Dataset: preprocessed (GitHub, drithh/skin-cancer-classification). Classes: benign, malignant.

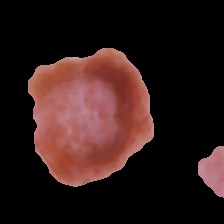
Label: malignant

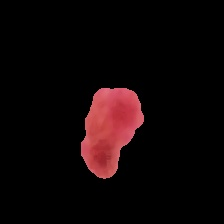
Label: benign

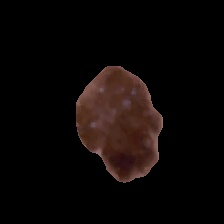
Label: malignant

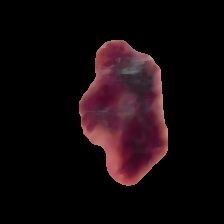
Label: malignant

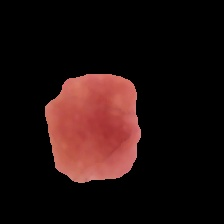
Label: benign

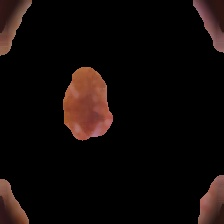
Label: malignant
